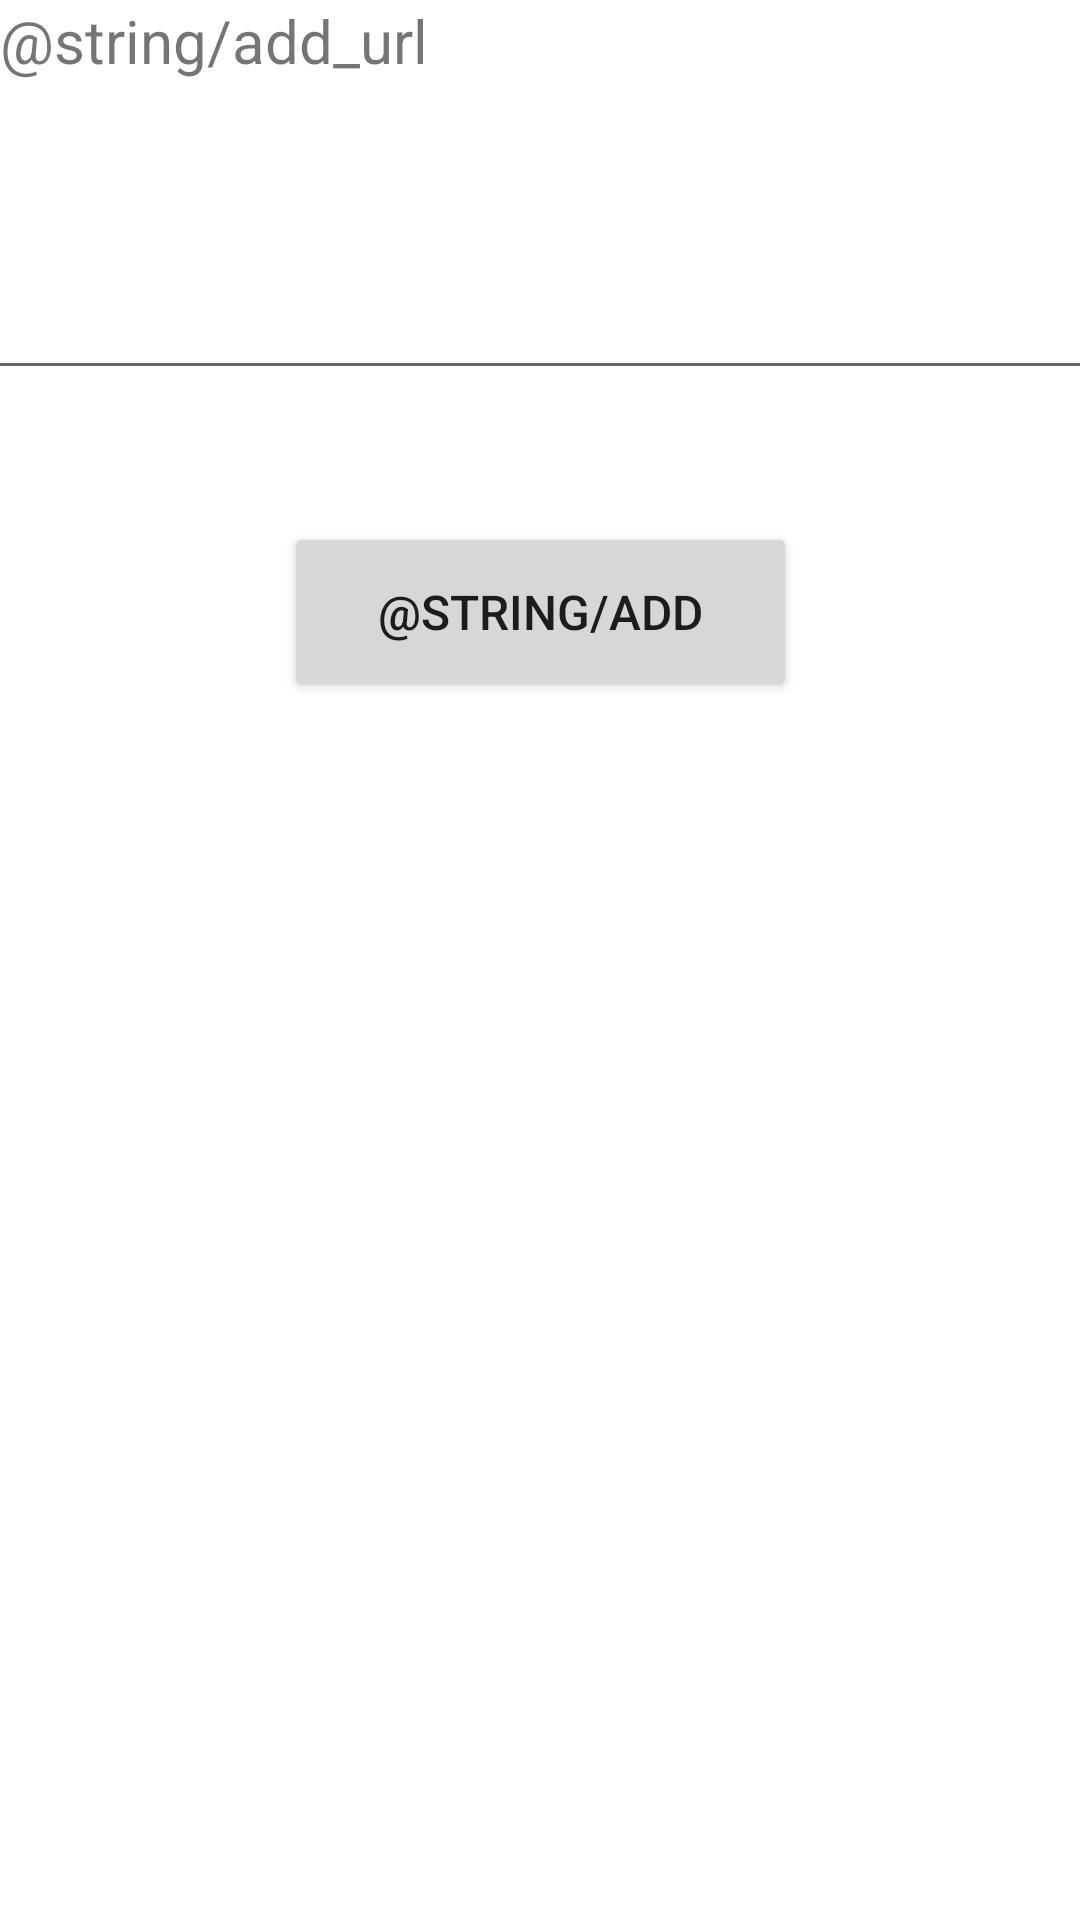

Produce the Android XML layout that renders to this screen, including the resource entries it uses.
<!-- AndroidManifest.xml: fallback theme Theme.MaterialComponents.DayNight.NoActionBar -->
<!-- res/layout/activity_settings.xml -->
<?xml version="1.0" encoding="utf-8"?>
<androidx.constraintlayout.widget.ConstraintLayout xmlns:android="http://schemas.android.com/apk/res/android"
    xmlns:app="http://schemas.android.com/apk/res-auto"
    xmlns:tools="http://schemas.android.com/tools"
    android:layout_width="match_parent"
    android:layout_height="match_parent"
    tools:context=".SettingsActivity">

    <TextView
        android:id="@+id/textView"
        android:layout_width="383dp"
        android:layout_height="61dp"
        android:layout_marginTop="104dp"
        android:textSize="16sp"
        app:layout_constraintEnd_toEndOf="parent"
        app:layout_constraintStart_toStartOf="parent"
        app:layout_constraintTop_toBottomOf="@+id/button2" />

    <EditText
        android:id="@+id/editTextTextPersonName"
        android:layout_width="393dp"
        android:layout_height="58dp"
        android:layout_marginTop="72dp"
        android:ems="10"
        android:inputType="textPersonName"
        app:layout_constraintEnd_toEndOf="parent"
        app:layout_constraintHorizontal_bias="0.571"
        app:layout_constraintStart_toStartOf="parent"
        app:layout_constraintTop_toTopOf="parent" />

    <Button
        android:id="@+id/button2"
        android:layout_width="171dp"
        android:layout_height="60dp"
        android:layout_marginTop="44dp"
        android:onClick="onClick"
        android:text="@string/add"
        android:textSize="16sp"
        app:layout_constraintEnd_toEndOf="parent"
        app:layout_constraintStart_toStartOf="parent"
        app:layout_constraintTop_toBottomOf="@+id/editTextTextPersonName" />

    <TextView
        android:id="@+id/textView4"
        android:layout_width="wrap_content"
        android:layout_height="wrap_content"
        android:text="@string/add_url"
        android:textSize="20sp"
        tools:layout_editor_absoluteX="21dp"
        tools:layout_editor_absoluteY="42dp" />
</androidx.constraintlayout.widget.ConstraintLayout>
<!-- resources referenced by this layout -->
<resources>

</resources>
